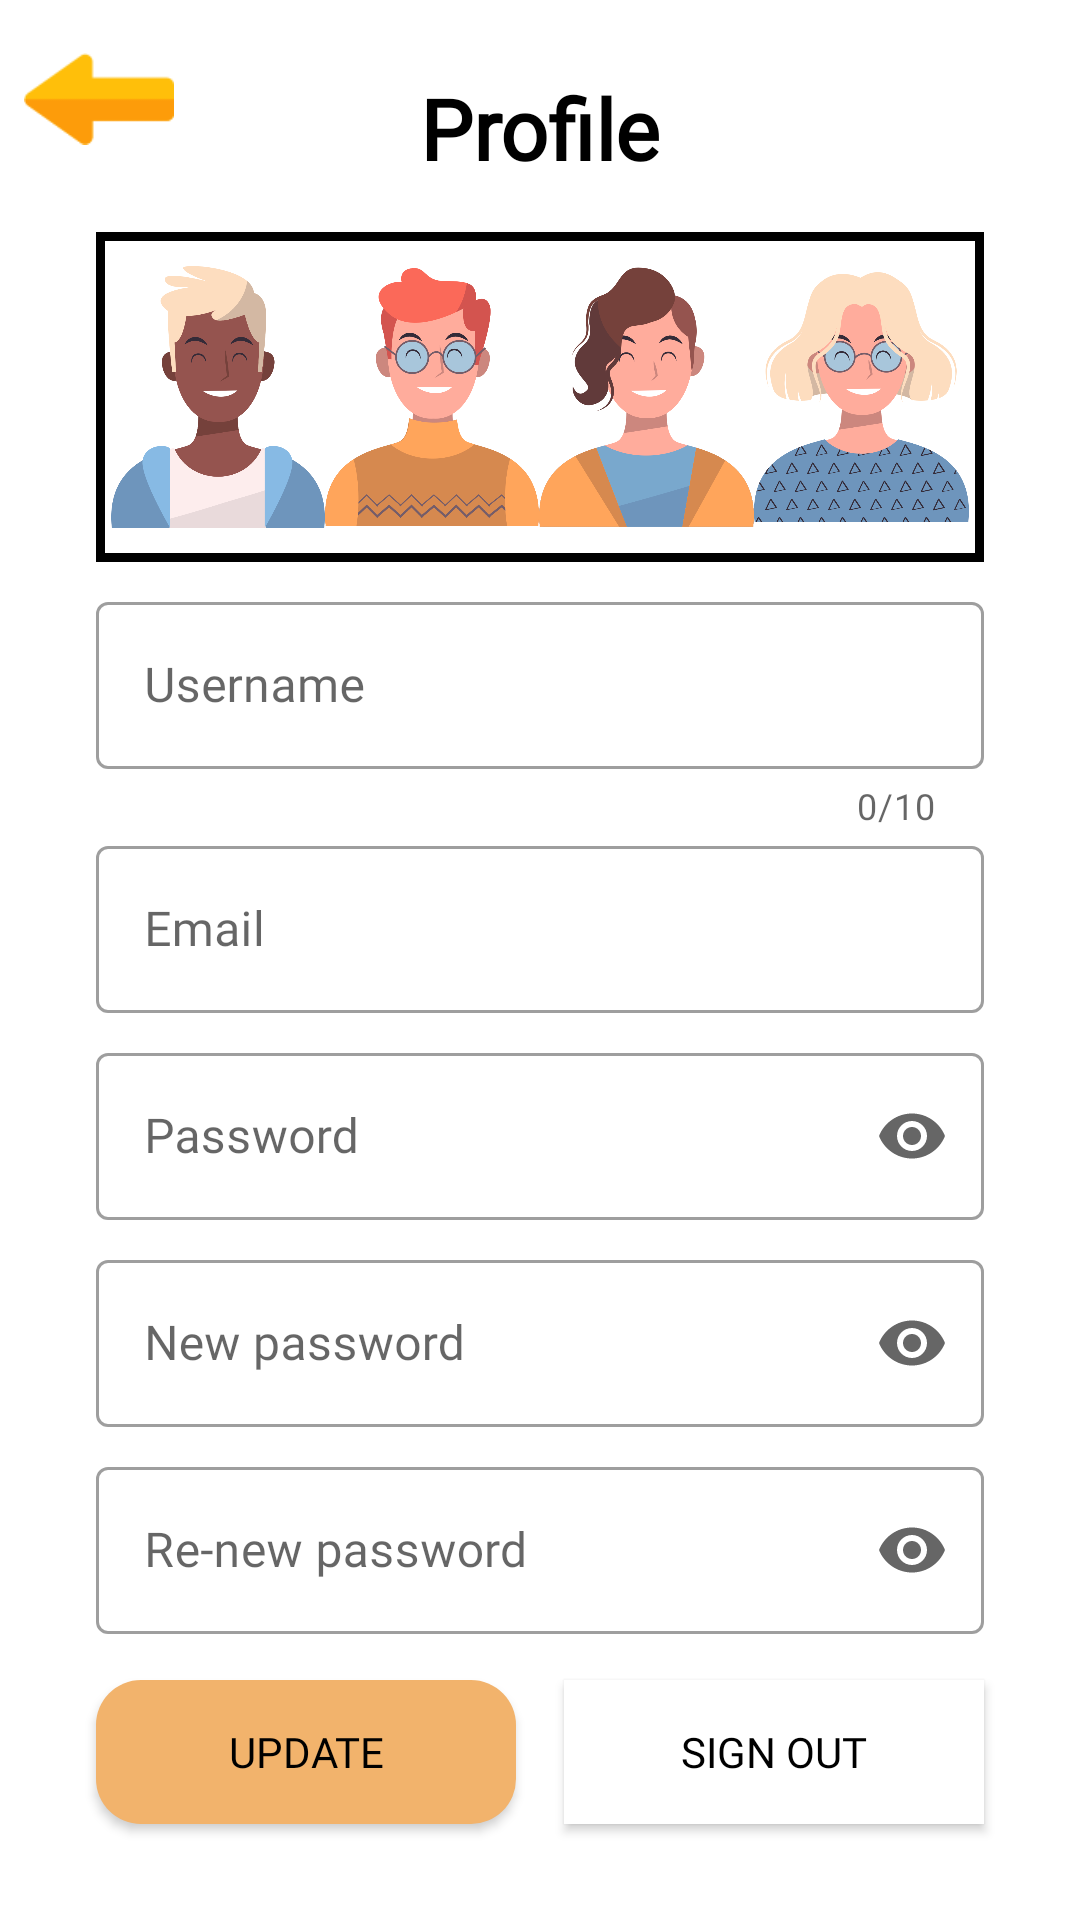

The Android layout XML behind this screen, and the referenced resources:
<!-- AndroidManifest.xml: application theme Theme.RPSChallengeChapter4 -->
<!-- res/layout/activity_profile.xml -->
<?xml version="1.0" encoding="utf-8"?>
<androidx.constraintlayout.widget.ConstraintLayout xmlns:android="http://schemas.android.com/apk/res/android"
    xmlns:app="http://schemas.android.com/apk/res-auto"
    xmlns:tools="http://schemas.android.com/tools"
    android:layout_width="match_parent"
    android:layout_height="match_parent"
    android:background="?backgroundColour"
    tools:context=".ui.profile.ProfileActivity">

    <androidx.constraintlayout.utils.widget.ImageFilterView
        android:id="@+id/btnBack"
        android:layout_width="50dp"
        android:layout_height="50dp"
        android:layout_marginStart="8dp"
        android:layout_marginTop="8dp"
        android:src="@drawable/back"
        app:layout_constraintStart_toStartOf="parent"
        app:layout_constraintTop_toTopOf="parent" />

    <TextView
        android:id="@+id/textView"
        android:layout_width="wrap_content"
        android:layout_height="wrap_content"
        android:layout_marginTop="16dp"
        android:fontFamily="@font/madeeta"
        android:text="@string/profile"
        android:textColor="?textColour"
        android:textSize="28sp"
        android:textStyle="bold"
        app:layout_constraintEnd_toEndOf="parent"
        app:layout_constraintStart_toStartOf="parent"
        app:layout_constraintTop_toTopOf="@+id/btnBack" />

    <LinearLayout
        android:id="@+id/linearLayoutAvatar"
        android:layout_width="match_parent"
        android:layout_height="110dp"
        android:layout_marginStart="32dp"
        android:layout_marginTop="16dp"
        android:layout_marginEnd="32dp"
        android:background="@drawable/background_ly_avatar"
        android:orientation="horizontal"
        android:padding="5dp"
        app:layout_constraintEnd_toEndOf="parent"
        app:layout_constraintStart_toStartOf="parent"
        app:layout_constraintTop_toBottomOf="@+id/textView">

        <ImageView
            android:id="@+id/avatarId1"
            android:layout_width="0dp"
            android:layout_height="match_parent"
            android:layout_weight="1"
            android:contentDescription="@string/app_name"
            android:src="@drawable/avatar21" />

        <ImageView
            android:id="@+id/avatarId2"
            android:layout_width="0dp"
            android:layout_height="match_parent"
            android:layout_weight="1"
            android:contentDescription="@string/app_name"
            android:src="@drawable/avatar22" />

        <ImageView
            android:id="@+id/avatarId3"
            android:layout_width="0dp"
            android:layout_height="match_parent"
            android:layout_weight="1"
            android:contentDescription="@string/app_name"
            android:src="@drawable/avatar23" />

        <ImageView
            android:id="@+id/avatarId4"
            android:layout_width="0dp"
            android:layout_height="match_parent"
            android:layout_weight="1"
            android:contentDescription="@string/app_name"
            android:src="@drawable/avatar24" />
    </LinearLayout>

    <com.google.android.material.textfield.TextInputLayout
        android:id="@+id/ilUsername"
        style="@style/Widget.MaterialComponents.TextInputLayout.OutlinedBox"
        android:layout_width="match_parent"
        android:layout_height="wrap_content"
        android:layout_marginStart="32dp"
        android:layout_marginTop="8dp"
        android:layout_marginEnd="32dp"
        android:hint="@string/username"
        app:counterEnabled="true"
        app:counterMaxLength="10"
        app:endIconMode="clear_text"
        app:layout_constraintEnd_toEndOf="parent"
        app:layout_constraintStart_toStartOf="parent"
        app:layout_constraintTop_toBottomOf="@+id/linearLayoutAvatar">

        <com.google.android.material.textfield.TextInputEditText
            android:id="@+id/etUsername"
            android:layout_width="match_parent"
            android:layout_height="wrap_content"
            android:fontFamily="@font/madeeta"
            android:inputType="text"
            android:maxLength="10"
            android:maxLines="1"
            android:textColor="?textColour" />
    </com.google.android.material.textfield.TextInputLayout>

    <com.google.android.material.textfield.TextInputLayout
        android:id="@+id/ilEmail"
        style="@style/Widget.MaterialComponents.TextInputLayout.OutlinedBox"
        android:layout_width="0dp"
        android:layout_height="wrap_content"
        android:hint="@string/email"
        app:endIconMode="clear_text"
        app:layout_constraintEnd_toEndOf="@+id/ilUsername"
        app:layout_constraintStart_toStartOf="@+id/ilUsername"
        app:layout_constraintTop_toBottomOf="@+id/ilUsername">

        <com.google.android.material.textfield.TextInputEditText
            android:id="@+id/etEmail"
            android:layout_width="match_parent"
            android:layout_height="wrap_content"
            android:fontFamily="@font/madeeta"
            android:inputType="textEmailAddress"
            android:maxLines="1"
            android:textColor="?textColour" />
    </com.google.android.material.textfield.TextInputLayout>

    <com.google.android.material.textfield.TextInputLayout
        android:id="@+id/ilOldPass"
        style="@style/Widget.MaterialComponents.TextInputLayout.OutlinedBox"
        android:layout_width="0dp"
        android:layout_height="wrap_content"
        android:layout_marginTop="8dp"
        android:hint="@string/password"
        app:endIconMode="password_toggle"
        app:layout_constraintEnd_toEndOf="@+id/ilEmail"
        app:layout_constraintStart_toStartOf="@+id/ilEmail"
        app:layout_constraintTop_toBottomOf="@+id/ilEmail">

        <com.google.android.material.textfield.TextInputEditText
            android:id="@+id/etOldPass"
            android:layout_width="match_parent"
            android:layout_height="wrap_content"
            android:fontFamily="@font/madeeta"
            android:inputType="textPassword"
            android:maxLines="1"
            android:textColor="?textColour" />
    </com.google.android.material.textfield.TextInputLayout>

    <com.google.android.material.textfield.TextInputLayout
        android:id="@+id/ilNewPass"
        style="@style/Widget.MaterialComponents.TextInputLayout.OutlinedBox"
        android:layout_width="0dp"
        android:layout_height="wrap_content"
        android:layout_marginTop="8dp"
        android:hint="@string/new_password"
        app:endIconMode="password_toggle"
        app:layout_constraintEnd_toEndOf="@+id/ilOldPass"
        app:layout_constraintStart_toStartOf="@+id/ilOldPass"
        app:layout_constraintTop_toBottomOf="@+id/ilOldPass">

        <com.google.android.material.textfield.TextInputEditText
            android:id="@+id/etNewPass"
            android:layout_width="match_parent"
            android:layout_height="wrap_content"
            android:fontFamily="@font/madeeta"
            android:inputType="textPassword"
            android:maxLines="1"
            android:textColor="?textColour" />
    </com.google.android.material.textfield.TextInputLayout>

    <com.google.android.material.textfield.TextInputLayout
        android:id="@+id/ilRePass"
        style="@style/Widget.MaterialComponents.TextInputLayout.OutlinedBox"
        android:layout_width="0dp"
        android:layout_height="wrap_content"
        android:layout_marginTop="8dp"
        android:hint="@string/re_new_password"
        app:endIconMode="password_toggle"
        app:layout_constraintEnd_toEndOf="@+id/ilNewPass"
        app:layout_constraintStart_toStartOf="@+id/ilNewPass"
        app:layout_constraintTop_toBottomOf="@+id/ilNewPass">

        <com.google.android.material.textfield.TextInputEditText
            android:id="@+id/etRePass"
            android:layout_width="match_parent"
            android:layout_height="wrap_content"
            android:fontFamily="@font/madeeta"
            android:inputType="textPassword"
            android:maxLines="1"
            android:textColor="?textColour" />
    </com.google.android.material.textfield.TextInputLayout>

    <androidx.appcompat.widget.AppCompatButton
        android:id="@+id/btnUpdate"
        android:layout_width="0dp"
        android:layout_height="wrap_content"
        android:layout_marginEnd="8dp"
        android:layout_marginBottom="32dp"
        android:background="@drawable/shape_background"
        android:backgroundTint="@color/signColour"
        android:fontFamily="@font/madeeta"
        android:text="@string/update"
        android:textColor="@color/black"
        app:layout_constraintBottom_toBottomOf="parent"
        app:layout_constraintEnd_toStartOf="@+id/btnSignOut"
        app:layout_constraintHorizontal_bias="0.5"
        app:layout_constraintStart_toStartOf="@+id/ilRePass" />

    <androidx.appcompat.widget.AppCompatButton
        android:id="@+id/btnSignOut"
        android:layout_width="0dp"
        android:layout_height="wrap_content"
        android:layout_marginStart="8dp"
        android:layout_marginBottom="32dp"
        android:background="?backgroundColour"
        android:fontFamily="@font/madeeta"
        android:text="@string/sign_out"
        android:textColor="?textColour"
        app:layout_constraintBottom_toBottomOf="parent"
        app:layout_constraintEnd_toEndOf="@+id/ilRePass"
        app:layout_constraintHorizontal_bias="0.5"
        app:layout_constraintStart_toEndOf="@+id/btnUpdate" />

</androidx.constraintlayout.widget.ConstraintLayout>
<!-- resources referenced by this layout -->
<resources>
  <color name="black">#FF000000</color>
  <color name="signColour">#F2B36C</color>
  <!-- drawable avatar21: png bitmap (drawable-v24, 58329 bytes) -->
  <!-- drawable avatar22: png bitmap (drawable-v24, 74859 bytes) -->
  <!-- drawable avatar23: png bitmap (drawable-v24, 66610 bytes) -->
  <!-- drawable avatar24: png bitmap (drawable-v24, 110488 bytes) -->
  <!-- drawable back: png bitmap (drawable-v24, 4105 bytes) -->
  <!-- drawable background_ly_avatar (drawable) -->
  <?xml version="1.0" encoding="utf-8"?>
  <shape xmlns:android="http://schemas.android.com/apk/res/android"
      android:shape="rectangle">
  
      <stroke
          android:width="3dp"
          android:color="?textColour" />
  </shape>
  <!-- drawable shape_background (drawable) -->
  <?xml version="1.0" encoding="utf-8"?>
  <shape xmlns:android="http://schemas.android.com/apk/res/android">
      <solid android:color="@color/blue_background" />
      <corners android:radius="15dp" />
  
  </shape>
  <string name="app_name">Sciroper</string>
  <string name="email">Email</string>
  <string name="new_password">New password</string>
  <string name="password">Password</string>
  <string name="profile">Profile</string>
  <string name="re_new_password">Re-new password</string>
  <string name="sign_out">Sign Out</string>
  <string name="update">Update</string>
  <string name="username">Username</string>
  <style name="Theme.RPSChallengeChapter4" parent="Theme.MaterialComponents.DayNight.NoActionBar">
          
          <item name="colorPrimary">@color/yellow</item>
          <item name="colorPrimaryVariant">@color/white</item>
          <item name="colorOnPrimary">@color/white</item>
          
          <item name="colorSecondary">@color/teal_200</item>
          <item name="colorSecondaryVariant">@color/teal_700</item>
          <item name="colorOnSecondary">@color/black</item>
          <item name="backgroundColor">@color/white</item>
          
          <item name="android:statusBarColor" tools:targetApi="l">?attr/colorPrimaryVariant</item>
          
          <item name="backgroundColour">@color/backgroundColourLight</item>
          <item name="textColour">@color/textColourLight</item>
      </style>
  <color name="blue_background">#C3DAE9</color>
  <color name="yellow">#FDD835</color>
  <color name="white">#FFFFFFFF</color>
  <color name="teal_200">#FF03DAC5</color>
  <color name="teal_700">#FF018786</color>
  <color name="backgroundColourLight">#ffffff</color>
  <color name="textColourLight">#000000</color>
</resources>
